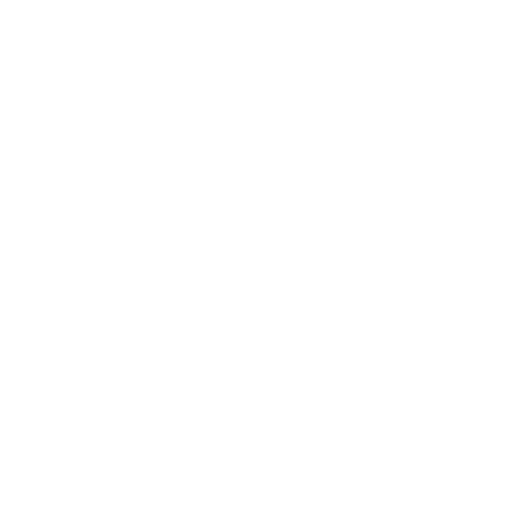
t = 0.00 s
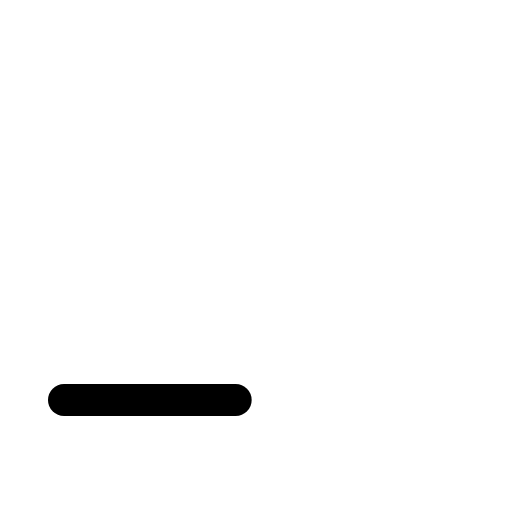
t = 0.38 s
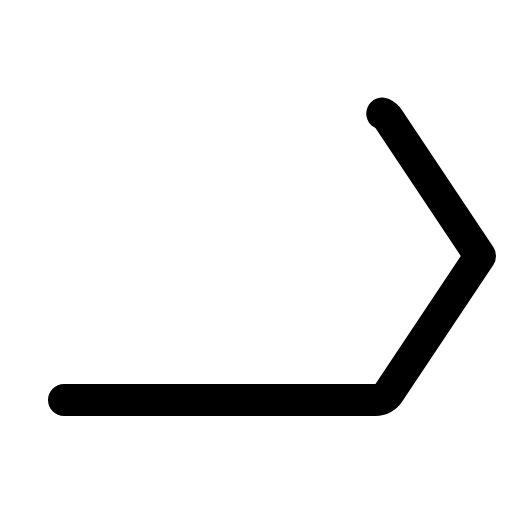
t = 0.75 s
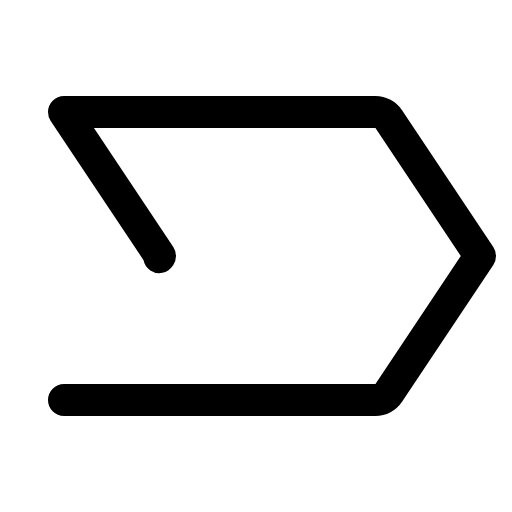
t = 1.13 s
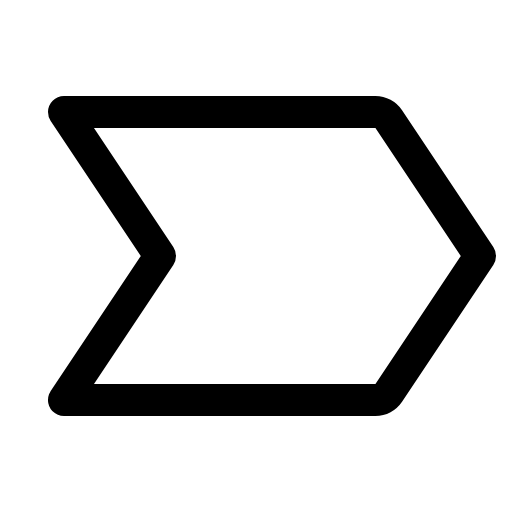
t = 1.50 s

The animated SVG that drew these frames (rendered in a browser with its animation timeline set to each time). Animation: 1 CSS @keyframes rule; one cycle of 1.50 s.

<svg xmlns="http://www.w3.org/2000/svg" viewBox="0 0 256 256">
  <style>
    .draw-line {
      stroke-dasharray: 1;
      stroke-dashoffset: 1;
      animation: phosphor-draw-in 1.5s ease-in-out forwards;
    }
    @keyframes phosphor-draw-in {
      to { stroke-dashoffset: 0; }
    }
  </style><rect width="256" height="256" fill="none"/><path d="M32,200H187.72a8,8,0,0,0,6.65-3.56L240,128,194.37,59.56A8,8,0,0,0,187.72,56H32l48,72Z" fill="none" stroke="currentColor" stroke-linecap="round" stroke-linejoin="round" stroke-width="16" class="draw-line" pathLength="1" style="animation-delay: 0s"/></svg>
